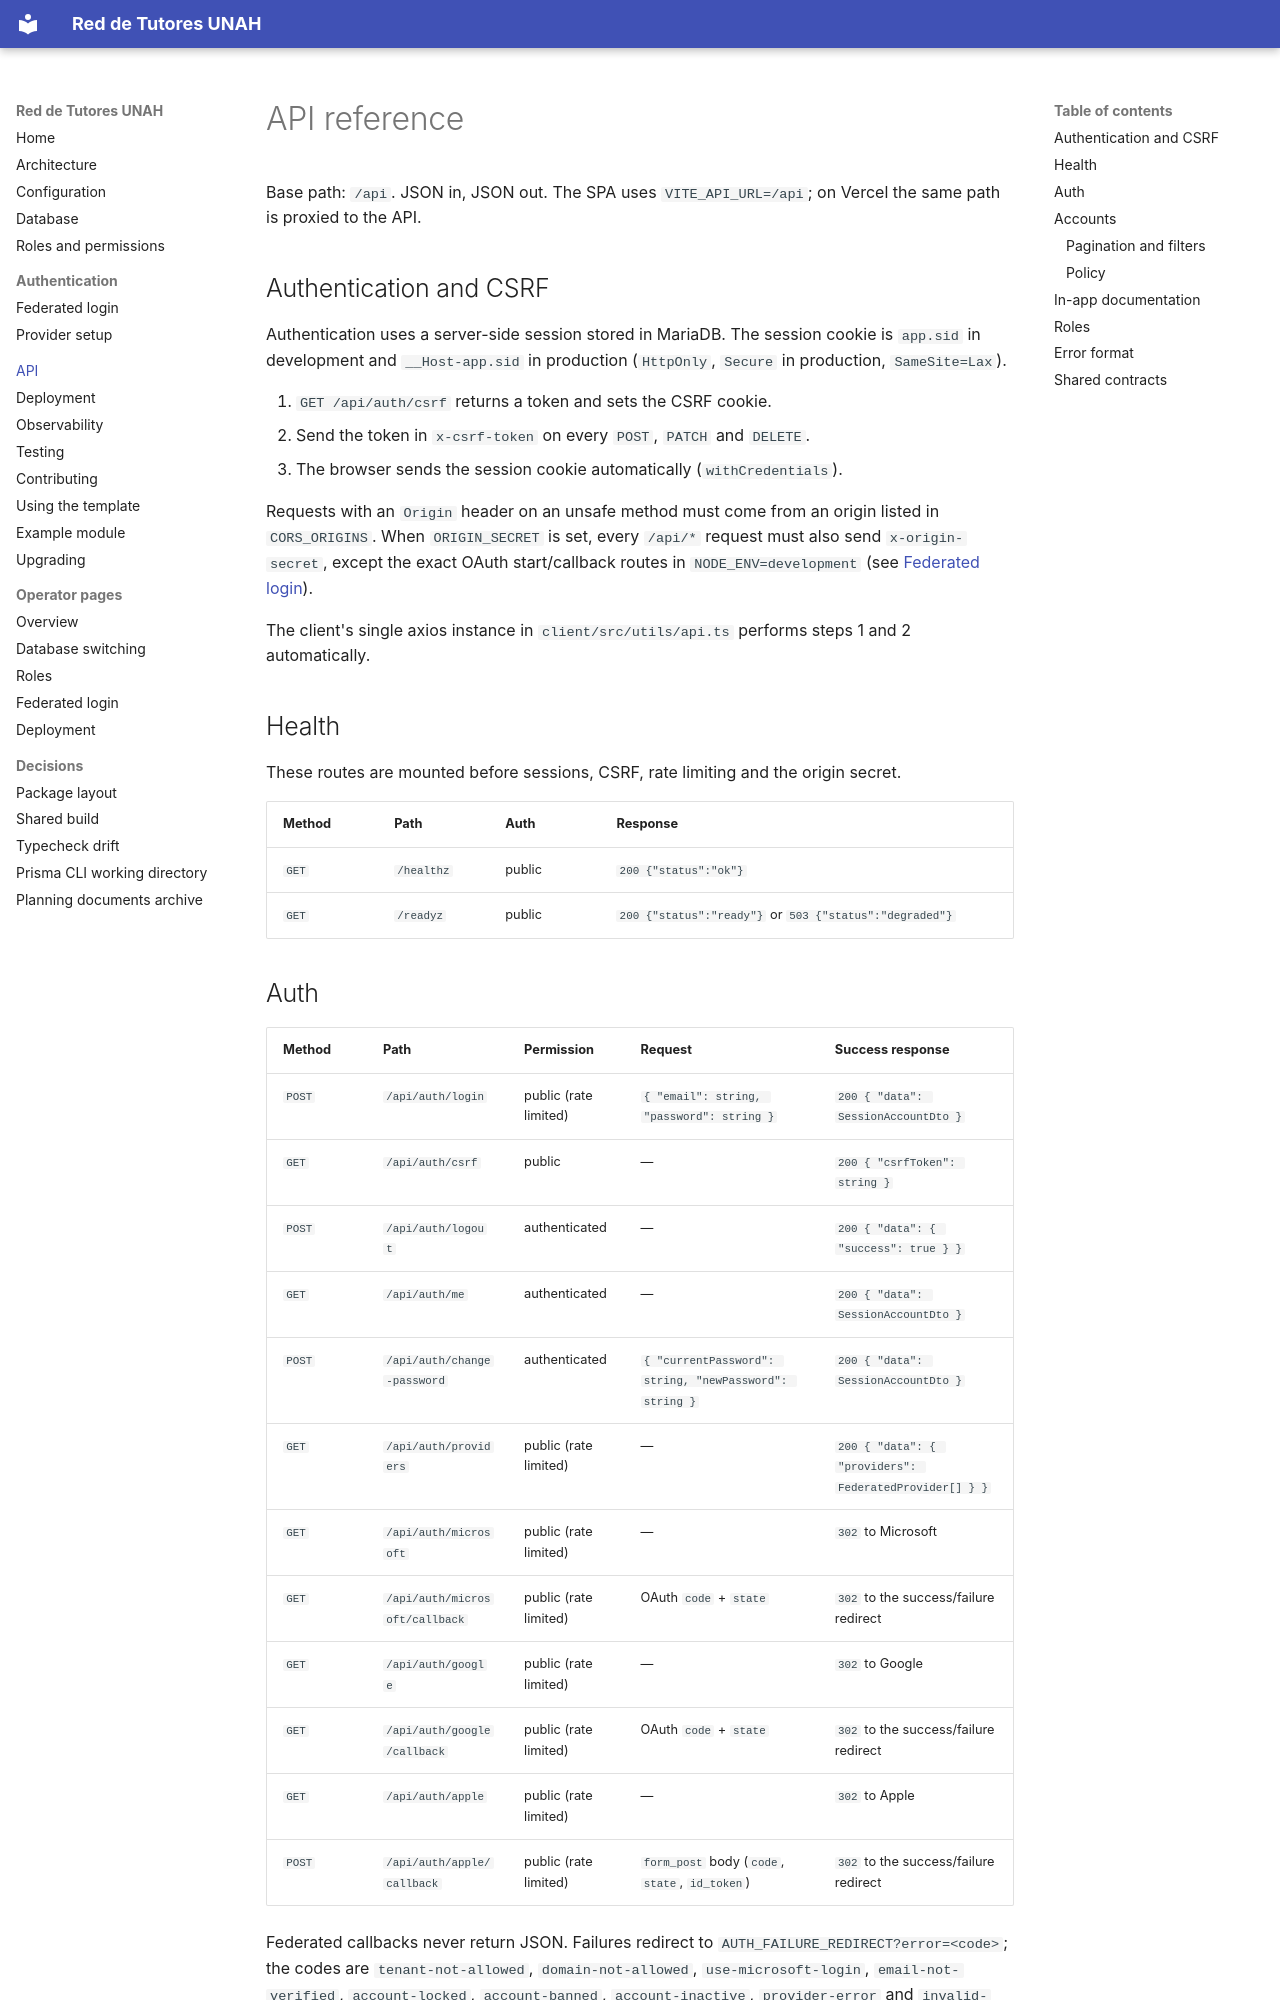

repository: Asterki/unah-red-de-tutorias · page: api/index.html · generator: mkdocs

# API reference

Base path: `/api`. JSON in, JSON out. The SPA uses `VITE_API_URL=/api`; on
Vercel the same path is proxied to the API.

## Authentication and CSRF

Authentication uses a server-side session stored in MariaDB. The session
cookie is `app.sid` in development and `__Host-app.sid` in production
(`HttpOnly`, `Secure` in production, `SameSite=Lax`).

1. `GET /api/auth/csrf` returns a token and sets the CSRF cookie.
2. Send the token in `x-csrf-token` on every `POST`, `PATCH` and `DELETE`.
3. The browser sends the session cookie automatically (`withCredentials`).

Requests with an `Origin` header on an unsafe method must come from an origin
listed in `CORS_ORIGINS`. When `ORIGIN_SECRET` is set, every `/api/*` request
must also send `x-origin-secret`, except the exact OAuth start/callback routes
in `NODE_ENV=development` (see [Federated login](auth/federated-login.md#development-and-the-origin-secret)).

The client's single axios instance in `client/src/utils/api.ts` performs steps
1 and 2 automatically.

## Health

These routes are mounted before sessions, CSRF, rate limiting and the origin
secret.

| Method | Path | Auth | Response |
|---|---|---|---|
| `GET` | `/healthz` | public | `200 {"status":"ok"}` |
| `GET` | `/readyz` | public | `200 {"status":"ready"}` or `503 {"status":"degraded"}` |
